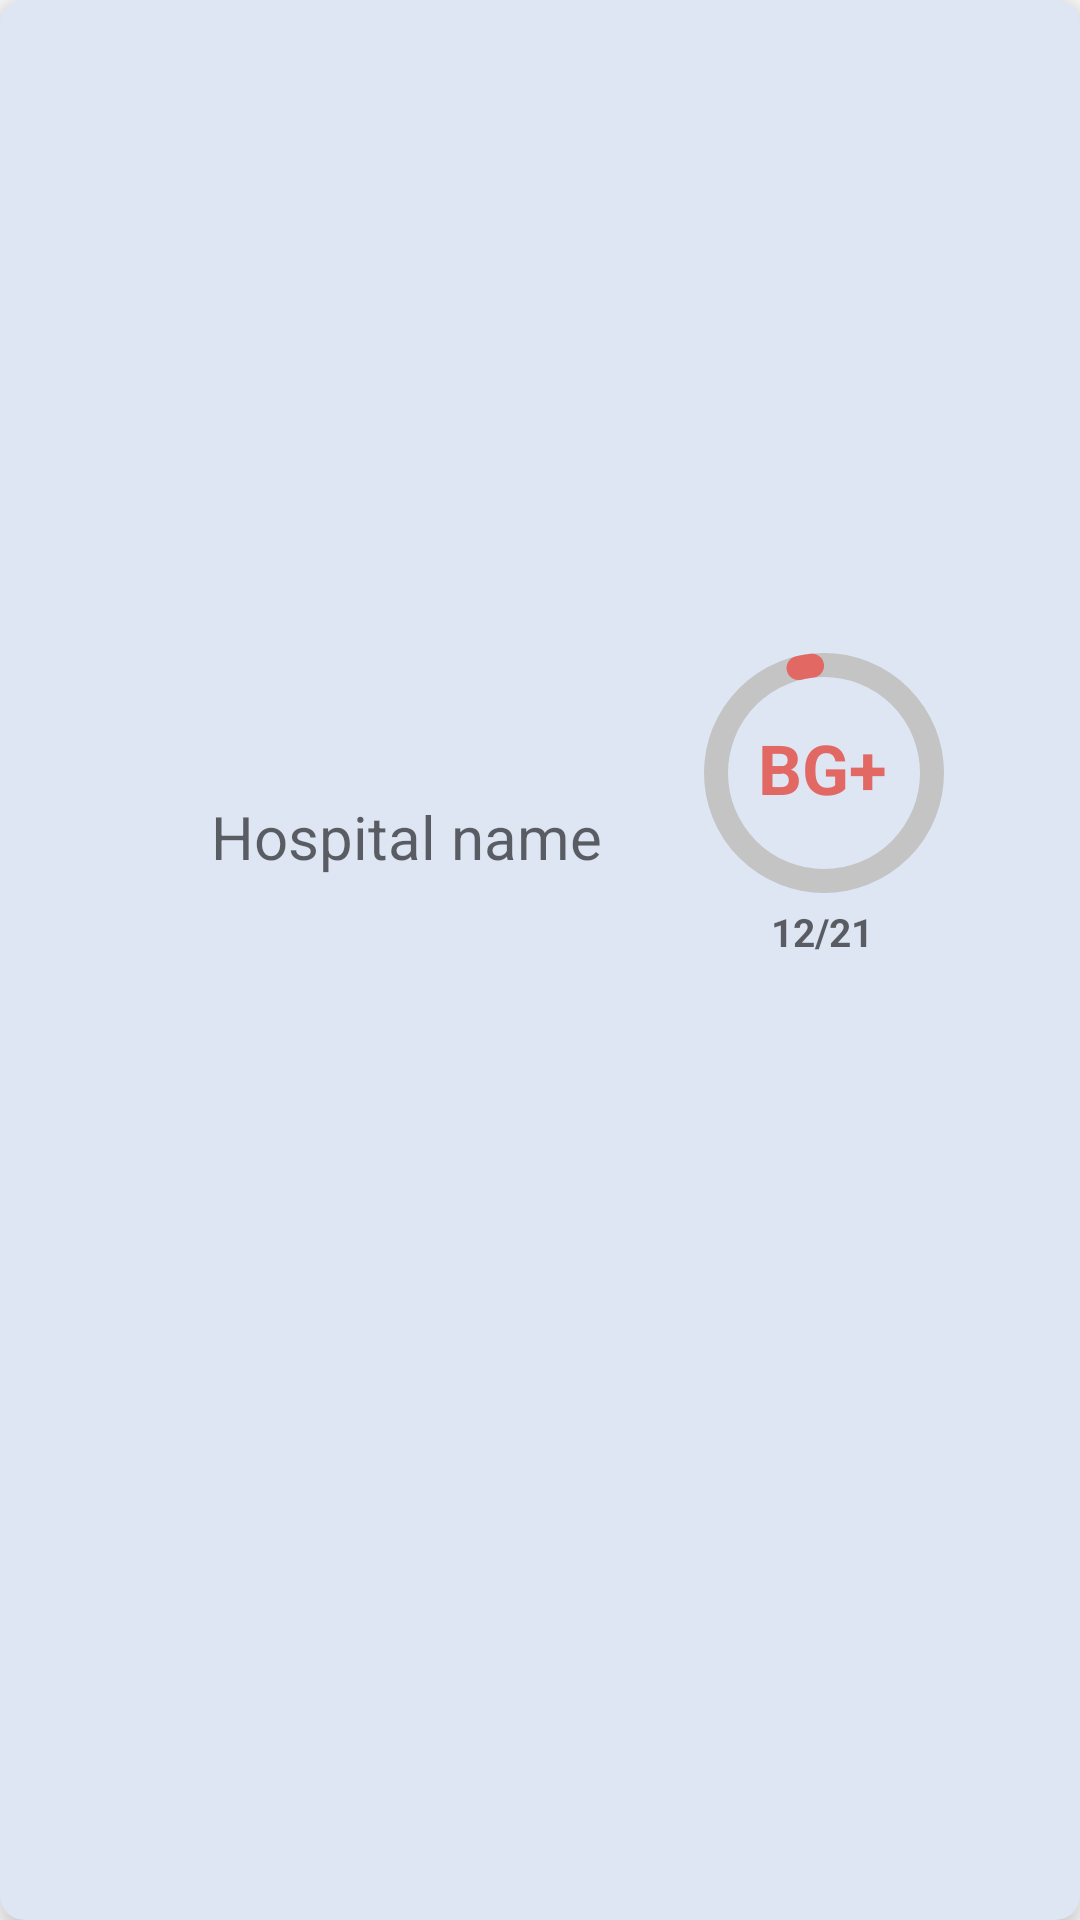

The Android layout XML behind this screen, and the referenced resources:
<!-- AndroidManifest.xml: application theme Theme.Drops -->
<!-- res/layout/listitem.xml -->
<?xml version="1.0" encoding="utf-8"?>
<androidx.cardview.widget.CardView xmlns:android="http://schemas.android.com/apk/res/android"
    xmlns:tools="http://schemas.android.com/tools"
    android:id="@+id/donationcardview"
    android:layout_width="330dp"
    android:layout_height="150dp"
    xmlns:app="http://schemas.android.com/apk/res-auto"
    app:cardElevation="8dp"
    app:cardCornerRadius="8dp"
    android:layout_margin="10dp"
    android:layout_gravity="center_horizontal"
    app:cardBackgroundColor="@color/donationcardbg">

    <androidx.constraintlayout.widget.ConstraintLayout
        android:layout_width="match_parent"
        android:layout_height="match_parent">

        <TextView
            android:id="@+id/tvhosname"
            android:layout_width="137dp"
            android:layout_height="78dp"
            android:hint="Hospital name"
            android:textColor="@color/nd2_prim"
            android:textSize="20sp"
            app:layout_constraintBottom_toBottomOf="parent"
            app:layout_constraintEnd_toEndOf="parent"
            app:layout_constraintHorizontal_bias="0.316"
            app:layout_constraintStart_toStartOf="parent"
            app:layout_constraintTop_toTopOf="parent"
            app:layout_constraintVertical_bias="0.472" />

        <TextView
            android:id="@+id/tvbloodgrp"
            android:layout_width="55dp"
            android:layout_height="34dp"
            android:hint="BG+"
            android:textAlignment="center"
            android:textColor="@color/prim"
            android:textColorHint="@color/prim"
            android:textSize="23sp"
            android:textStyle="bold"
            app:layout_constraintBottom_toBottomOf="@+id/cpi"
            app:layout_constraintEnd_toEndOf="@+id/cpi"
            app:layout_constraintHorizontal_bias="0.484"
            app:layout_constraintStart_toStartOf="@+id/cpi"
            app:layout_constraintTop_toTopOf="@+id/cpi" />

        <com.google.android.material.progressindicator.CircularProgressIndicator
            android:id="@+id/cpi"
            android:layout_width="wrap_content"
            android:layout_height="wrap_content"
            android:indeterminate="true"
            app:indicatorColor="@color/prim"
            app:indicatorSize="80dp"
            app:layout_constraintBottom_toBottomOf="parent"
            app:layout_constraintEnd_toEndOf="parent"
            app:layout_constraintHorizontal_bias="0.363"
            app:layout_constraintStart_toEndOf="@+id/tvhosname"
            app:layout_constraintTop_toTopOf="parent"
            app:layout_constraintVertical_bias="0.387"
            app:trackColor="#C4C4C4"
            app:trackCornerRadius="6dp"
            app:trackThickness="8dp" />

        <TextView
            android:id="@+id/reqstatus"
            android:layout_width="wrap_content"
            android:layout_height="wrap_content"
            android:hint="12/21"
            android:textAlignment="center"
            android:textColor="@color/ho_bg"
            android:textSize="13sp"
            android:textStyle="bold"
            app:layout_constraintBottom_toBottomOf="parent"
            app:layout_constraintEnd_toEndOf="@+id/cpi"
            app:layout_constraintHorizontal_bias="0.49"
            app:layout_constraintStart_toStartOf="@+id/cpi"
            app:layout_constraintTop_toBottomOf="@+id/cpi"
            app:layout_constraintVertical_bias="0.0" />

        <ImageView
            android:id="@+id/imageView19"
            android:layout_width="36dp"
            android:layout_height="34dp"
            android:tint="@color/ho_bg"
            app:layout_constraintBottom_toBottomOf="parent"
            app:layout_constraintEnd_toStartOf="@+id/tvhosname"
            app:layout_constraintHorizontal_bias="1.0"
            app:layout_constraintStart_toStartOf="parent"
            app:layout_constraintTop_toTopOf="parent"
            app:layout_constraintVertical_bias="0.293"
            app:srcCompat="@drawable/ic_baseline_location_on_24" />

    </androidx.constraintlayout.widget.ConstraintLayout>

</androidx.cardview.widget.CardView>
<!-- resources referenced by this layout -->
<resources>
  <color name="donationcardbg">#DEE6F4</color>
  <color name="ho_bg">#4B69D7</color>
  <color name="nd2_prim">#172255</color>
  <color name="prim">#E26864</color>
  <style name="Theme.Drops" parent="Theme.MaterialComponents.DayNight.NoActionBar">
          
          <item name="colorPrimary">@color/nd2_prim</item>
          <item name="colorPrimaryVariant">@color/prim</item>
          <item name="colorOnPrimary">@color/white</item>
          
          <item name="colorSecondary">@color/teal_200</item>
          <item name="colorSecondaryVariant">@color/teal_700</item>
          <item name="colorOnSecondary">@color/black</item>
          
          <item name="android:statusBarColor" tools:targetApi="l">?attr/colorPrimaryVariant</item>
          
      </style>
  <color name="white">#FFFFFFFF</color>
  <color name="teal_200">#FF03DAC5</color>
  <color name="teal_700">#FF018786</color>
  <color name="black">#FF000000</color>
</resources>
